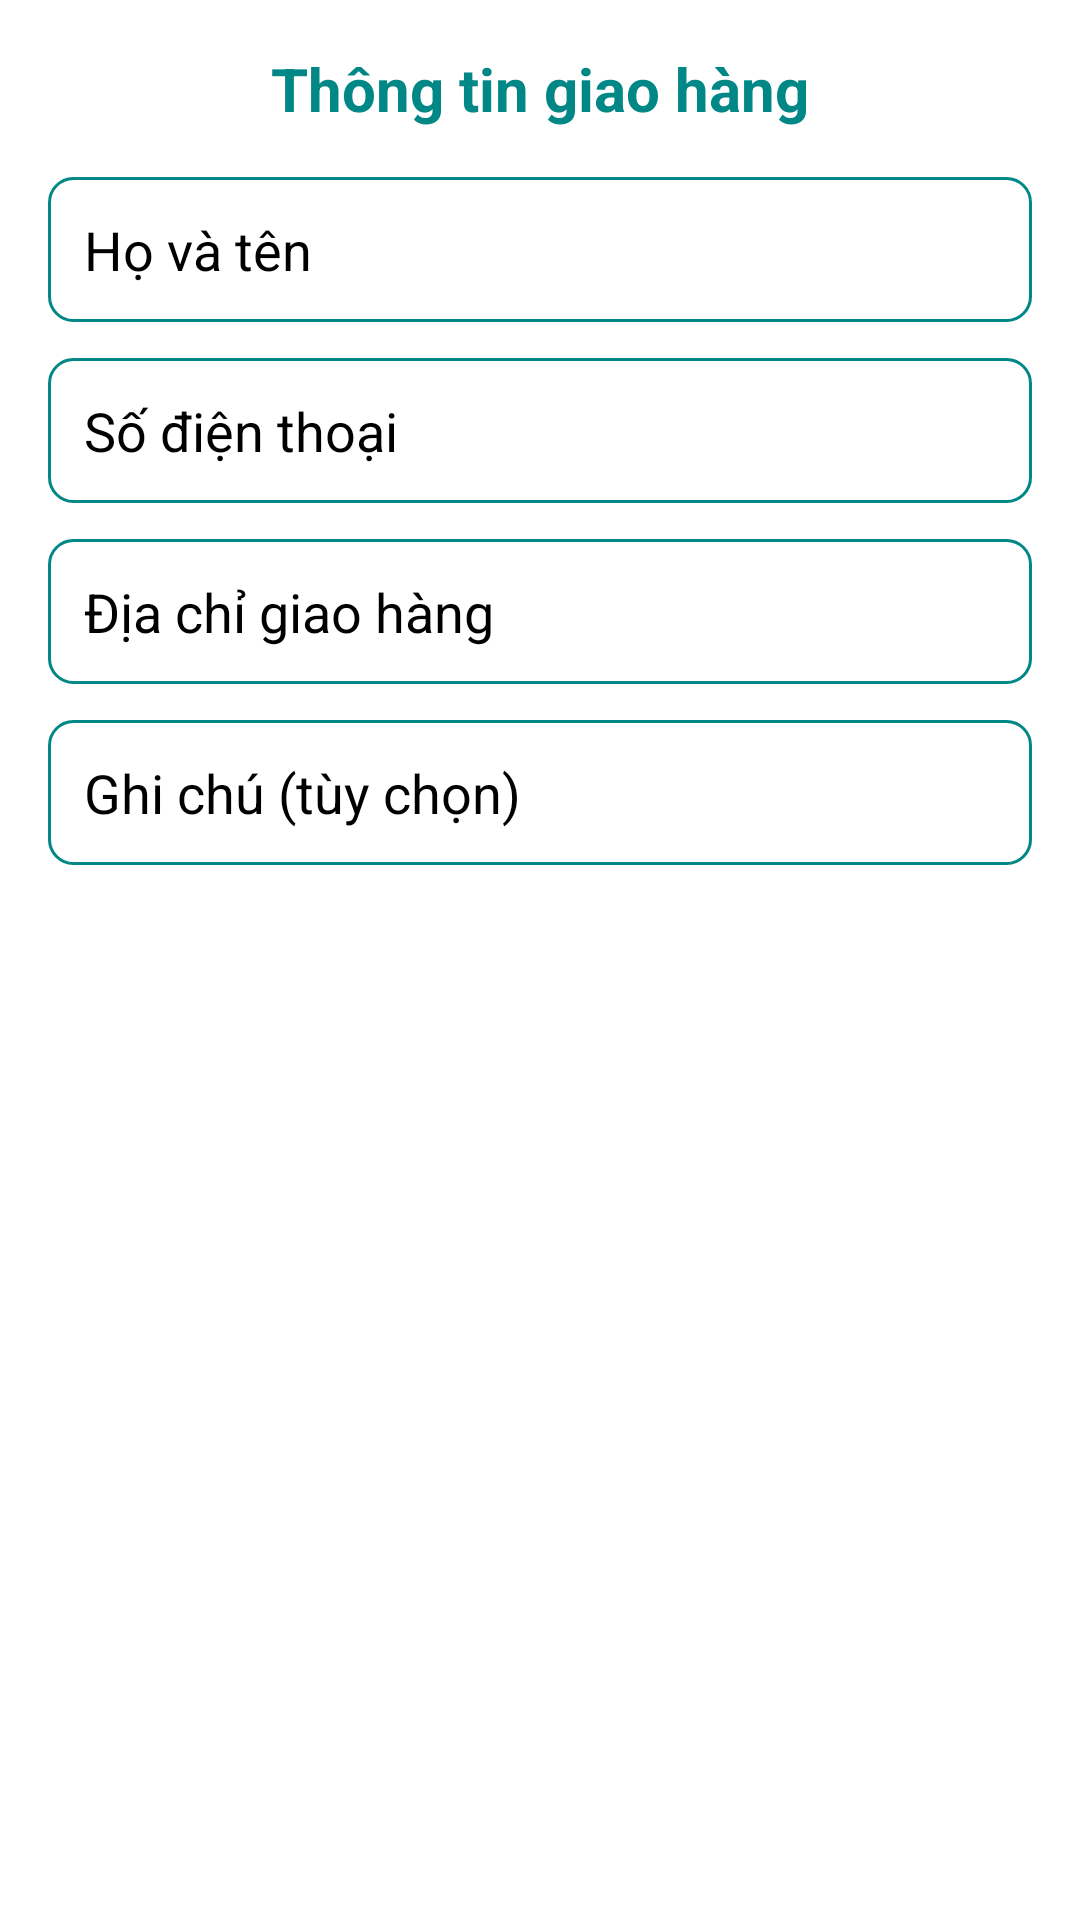

Layout XML and referenced resources for this Android screen:
<!-- AndroidManifest.xml: application theme Theme.AppCompat.NoActionBar -->
<!-- res/layout/formdathang.xml -->
<?xml version="1.0" encoding="utf-8"?>
<LinearLayout xmlns:android="http://schemas.android.com/apk/res/android"
    android:layout_width="match_parent"
    android:layout_height="wrap_content"
    android:orientation="vertical"
    android:padding="16dp"
    android:background="@color/white">

    <TextView
        android:layout_width="wrap_content"
        android:layout_height="wrap_content"
        android:text="Thông tin giao hàng"
        android:textSize="20sp"
        android:textStyle="bold"
        android:textColor="@color/teal_700"
        android:layout_gravity="center"
        android:layout_marginBottom="16dp" />

    <EditText
        android:id="@+id/etName"
        android:layout_width="match_parent"
        android:layout_height="wrap_content"
        android:hint="Họ và tên"
        android:textColorHint="@color/black"
        android:textColor="@color/black"
        android:inputType="textPersonName"
        android:padding="12dp"
        android:background="@drawable/edittext_background2"
        android:layout_marginBottom="12dp" />

    <EditText
        android:id="@+id/etPhone"
        android:layout_width="match_parent"
        android:layout_height="wrap_content"
        android:hint="Số điện thoại"
        android:textColorHint="@color/black"
        android:textColor="@color/black"
        android:inputType="phone"
        android:padding="12dp"
        android:background="@drawable/edittext_background2"
        android:layout_marginBottom="12dp" />

    <EditText
        android:id="@+id/etAddress"
        android:layout_width="match_parent"
        android:layout_height="wrap_content"
        android:hint="Địa chỉ giao hàng"
        android:inputType="textPostalAddress"
        android:textColorHint="@color/black"
        android:textColor="@color/black"
        android:padding="12dp"
        android:background="@drawable/edittext_background2"
        android:layout_marginBottom="12dp" />

    <EditText
        android:id="@+id/etNote"
        android:layout_width="match_parent"
        android:layout_height="wrap_content"
        android:hint="Ghi chú (tùy chọn)"
        android:textColorHint="@color/black"
        android:textColor="@color/black"
        android:inputType="textMultiLine"
        android:padding="12dp"
        android:background="@drawable/edittext_background2"
        android:layout_marginBottom="16dp" />

    <Button
        android:id="@+id/btnSubmit"
        android:layout_width="match_parent"
        android:layout_height="wrap_content"
        android:text="Xác nhận"
        android:textColor="@android:color/white"
        android:background="@drawable/button_background"
        android:padding="12dp" />
</LinearLayout>
<!-- resources referenced by this layout -->
<resources>
  <!-- drawable edittext_background2 (drawable) -->
  <shape xmlns:android="http://schemas.android.com/apk/res/android">
      <solid android:color="@color/white" />
      <stroke android:width="1dp" android:color="@color/teal_700" />
      <corners android:radius="8dp" />
      <padding android:left="8dp" android:right="8dp" />
  </shape>
  <!-- not gathered from this repository: default colours our renderer supplied (Android Studio template values) -->
  <color name="teal_700">#FF018786</color>
  <color name="black">#FF000000</color>
  <color name="white">#FFFFFFFF</color>
</resources>
